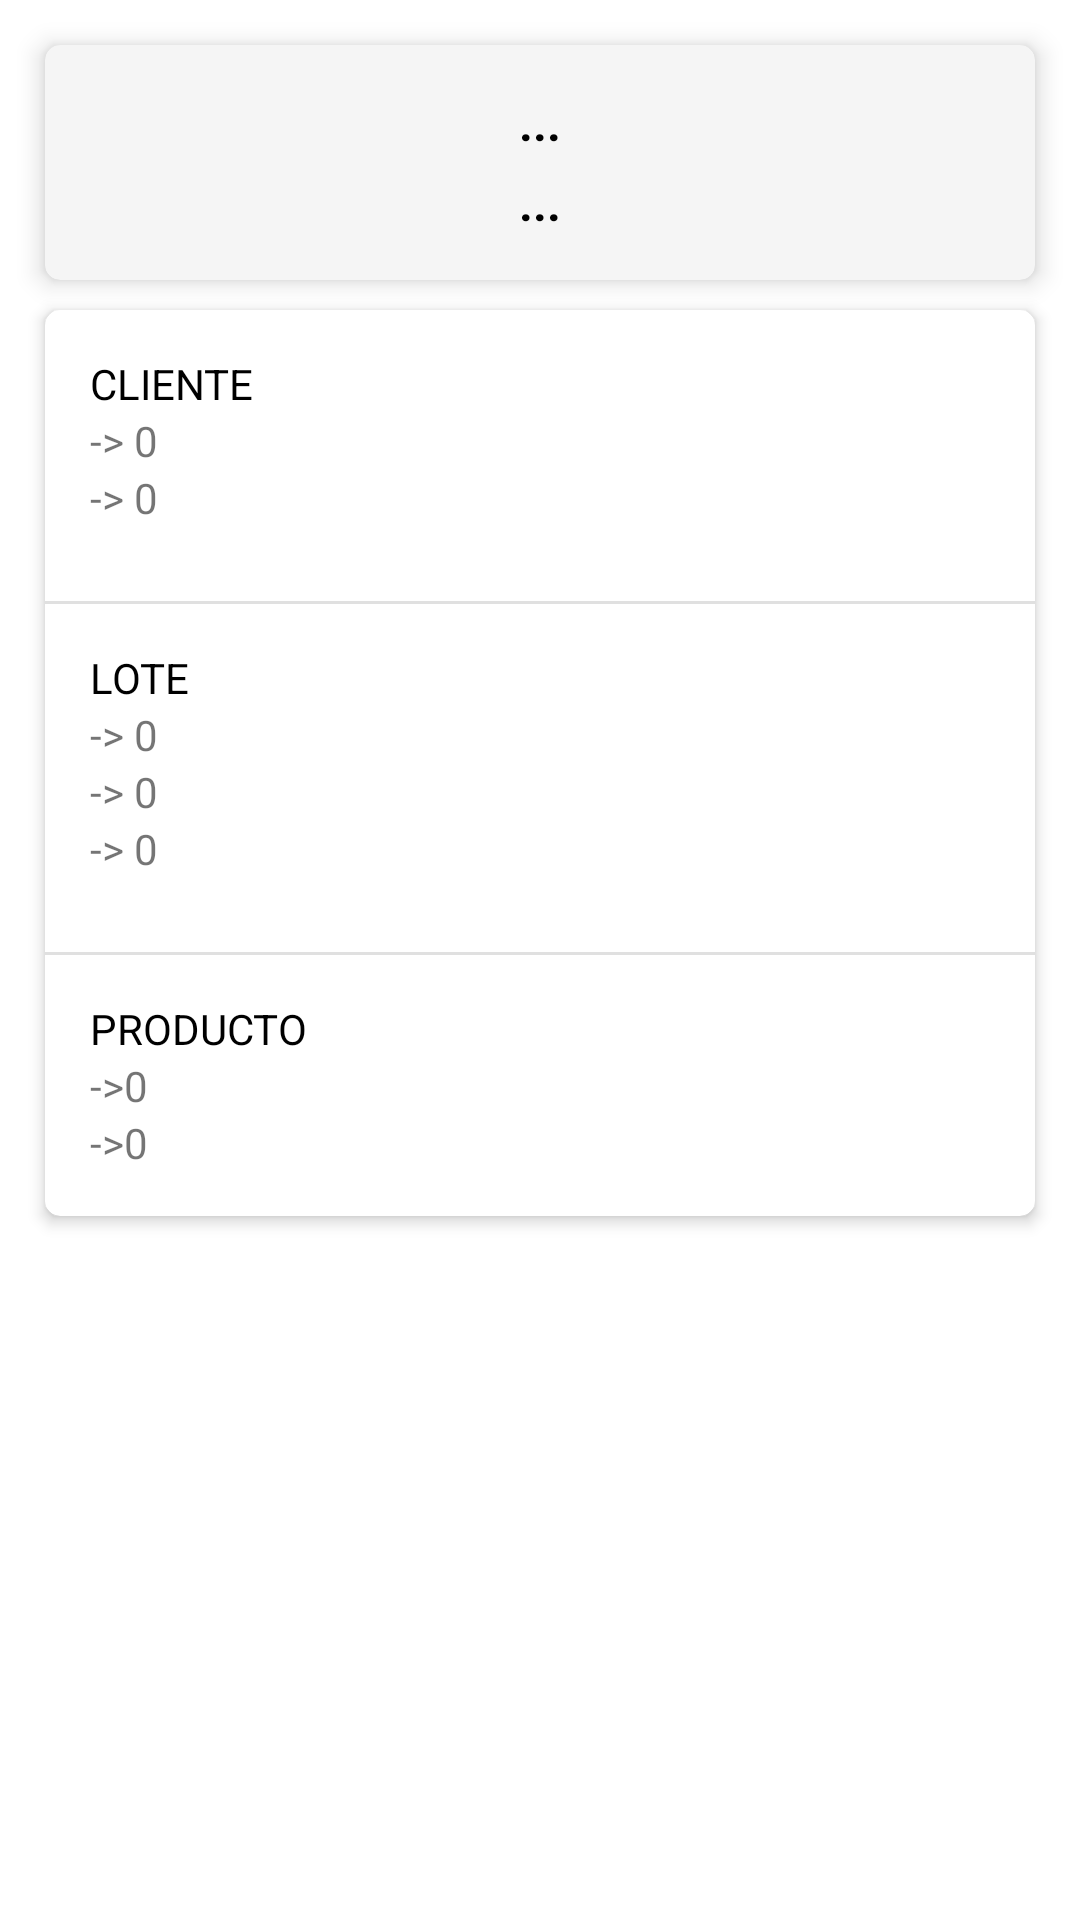

Produce the Android XML layout that renders to this screen, including the resource entries it uses.
<!-- AndroidManifest.xml: application theme Theme.GuideCSharp -->
<!-- res/layout/fragment_menu_op_compra.xml -->
<?xml version="1.0" encoding="utf-8"?>
<LinearLayout xmlns:android="http://schemas.android.com/apk/res/android"
    xmlns:app="http://schemas.android.com/apk/res-auto"
    android:layout_width="match_parent"
    android:layout_height="wrap_content"
    android:orientation="vertical"
    xmlns:tools="http://schemas.android.com/tools"
    tools:context=".Vista.ui.Lotes.CompraMenuOpFragment">

    <androidx.cardview.widget.CardView
        android:layout_width="match_parent"
        android:layout_height="wrap_content"
        android:layout_marginTop="15dp"
        android:layout_marginStart="15dp"
        android:layout_marginEnd="15dp"
        app:cardBackgroundColor="@color/whitesmoke"
        android:foreground="?attr/selectableItemBackgroundBorderless"
        app:cardCornerRadius="5dp"
        app:cardElevation="5dp"
        app:contentPadding="15dp">

        <LinearLayout
            android:layout_width="match_parent"
            android:layout_height="wrap_content"
            android:orientation="vertical">

            <TextView
                android:id="@+id/txtTitulo"
                android:layout_width="wrap_content"
                android:layout_height="wrap_content"
                android:text="..."
                android:textSize="16dp"
                android:textStyle="bold"
                android:textColor="@color/black"
                android:layout_gravity="center"/>

            <TextView
                android:id="@+id/txtTitulo2"
                android:layout_width="wrap_content"
                android:layout_height="wrap_content"
                android:layout_marginTop="5dp"
                android:text="..."
                android:textSize="16dp"
                android:textStyle="bold"
                android:textColor="@color/black"
                android:layout_gravity="center"/>
        </LinearLayout>

    </androidx.cardview.widget.CardView>

    <androidx.cardview.widget.CardView
        android:id="@+id/cvInformacion3"
        android:layout_width="match_parent"
        android:layout_height="wrap_content"
        android:layout_marginTop="10dp"
        android:layout_marginStart="15dp"
        android:layout_marginEnd="15dp"
        android:layout_marginBottom="15dp"
        app:cardCornerRadius="5dp"
        app:cardElevation="3dp">

        <LinearLayout
            android:layout_width="match_parent"
            android:layout_height="match_parent"
            android:orientation="vertical">

            <LinearLayout
                android:layout_width="match_parent"
                android:layout_height="wrap_content"
                android:layout_margin="15dp"
                android:orientation="vertical">

                <TextView
                    android:layout_width="wrap_content"
                    android:layout_height="wrap_content"
                    android:layout_weight="1"
                    android:text="CLIENTE"
                    android:textColor="@color/black"
                    android:textSize="14dp" />

                <TextView
                    android:id="@+id/txtFila1"
                    android:layout_width="wrap_content"
                    android:layout_height="wrap_content"
                    android:layout_weight="1"
                    android:text="-> 0"
                    android:textSize="14dp" />

                <TextView
                    android:id="@+id/txtFila11"
                    android:layout_width="wrap_content"
                    android:layout_height="wrap_content"
                    android:layout_weight="1"
                    android:text="-> 0"
                    android:textSize="14dp" />

            </LinearLayout>

            <View
                android:id="@+id/divider"
                android:layout_width="match_parent"
                android:layout_height="1dp"
                android:layout_marginTop="10dp"
                android:layout_weight="1"
                android:background="?android:attr/listDivider" />

            <LinearLayout
                android:layout_width="match_parent"
                android:layout_height="wrap_content"
                android:layout_margin="15dp"
                android:orientation="vertical">

                <TextView
                    android:layout_width="wrap_content"
                    android:layout_height="wrap_content"
                    android:layout_weight="1"
                    android:text="LOTE"
                    android:textColor="@color/black"
                    android:textSize="14dp" />

                <TextView
                    android:id="@+id/txtFila2"
                    android:layout_width="wrap_content"
                    android:layout_height="wrap_content"
                    android:layout_weight="1"
                    android:text="-> 0"
                    android:textSize="14dp" />

                <TextView
                    android:id="@+id/txtFila22"
                    android:layout_width="wrap_content"
                    android:layout_height="wrap_content"
                    android:layout_weight="1"
                    android:text="-> 0"
                    android:textSize="14dp" />

                <TextView
                    android:id="@+id/txtFila23"
                    android:layout_width="wrap_content"
                    android:layout_height="wrap_content"
                    android:layout_weight="1"
                    android:text="-> 0"
                    android:textSize="14dp" />

            </LinearLayout>

            <View
                android:id="@+id/divider33"
                android:layout_width="match_parent"
                android:layout_height="1dp"
                android:layout_marginTop="10dp"
                android:layout_weight="1"
                android:background="?android:attr/listDivider" />

            <LinearLayout
                android:layout_width="match_parent"
                android:layout_height="wrap_content"
                android:layout_margin="15dp"
                android:orientation="vertical">

                <TextView
                    android:layout_width="wrap_content"
                    android:layout_height="wrap_content"
                    android:layout_weight="1"
                    android:text="PRODUCTO"
                    android:textColor="@color/black"
                    android:textSize="14dp" />

                <TextView
                    android:id="@+id/txtFila3"
                    android:layout_width="wrap_content"
                    android:layout_height="wrap_content"
                    android:layout_weight="1"
                    android:text="->0"
                    android:textSize="14dp" />

                <TextView
                    android:id="@+id/txtFila32"
                    android:layout_width="wrap_content"
                    android:layout_height="wrap_content"
                    android:layout_weight="1"
                    android:text="->0"
                    android:textSize="14dp" />


            </LinearLayout>

        </LinearLayout>

    </androidx.cardview.widget.CardView>


</LinearLayout>
<!-- resources referenced by this layout -->
<resources>
  <color name="black">#FF000000</color>
  <color name="whitesmoke">#F5F5F5</color>
  <style name="Theme.GuideCSharp" parent="Theme.MaterialComponents.DayNight.DarkActionBar">
          
          <item name="colorPrimary">@color/purple_500</item>
          <item name="colorPrimaryVariant">@color/purple_700</item>
          <item name="colorOnPrimary">@color/white</item>
          
          <item name="colorSecondary">@color/teal_200</item>
          <item name="colorSecondaryVariant">@color/teal_700</item>
          <item name="colorOnSecondary">@color/black</item>
          
          <item name="android:statusBarColor" tools:targetApi="l">?attr/colorPrimaryVariant</item>
          <item name="windowActionBar">false</item>
          <item name="windowNoTitle">true</item>
          
          <item name="android:panelFullBackground">@android:color/white</item>
          <item name="panelMenuListTheme">@style/AppTheme.PopupMenuStyle</item>
      </style>
  <color name="purple_500">#FF6200EE</color>
  <color name="purple_700">#FF3700B3</color>
  <color name="white">#FFFFFFFF</color>
  <color name="teal_200">#FF03DAC5</color>
  <color name="teal_700">#FF018786</color>
  <style name="AppTheme.PopupMenuStyle" parent="@style/Widget.AppCompat.PopupMenu">
          <item name="android:dropDownHorizontalOffset">0dp</item>
          <item name="android:dropDownVerticalOffset">0dp</item>
          <item name="android:popupBackground">@android:color/white</item>
          <item name="overlapAnchor">false</item>
          <item name="android:dropDownWidth">wrap_content</item>
          <item name="android:listPreferredItemHeightSmall">40dp</item>
          <item name="android:textAppearance">?android:attr/textAppearanceMedium</item>
          <item name="android:panelBackground">@android:color/white</item>
          <item name="listMenuViewStyle">@style/Widget.AppCompat.ListView.Menu</item>
          <item name="android:listDivider">@android:color/darker_gray</item>
          <item name="android:dividerHeight">1dp</item>
          <item name="android:showDividers">middle</item>
          <item name="android:divider">@android:color/darker_gray</item>
      </style>
</resources>
